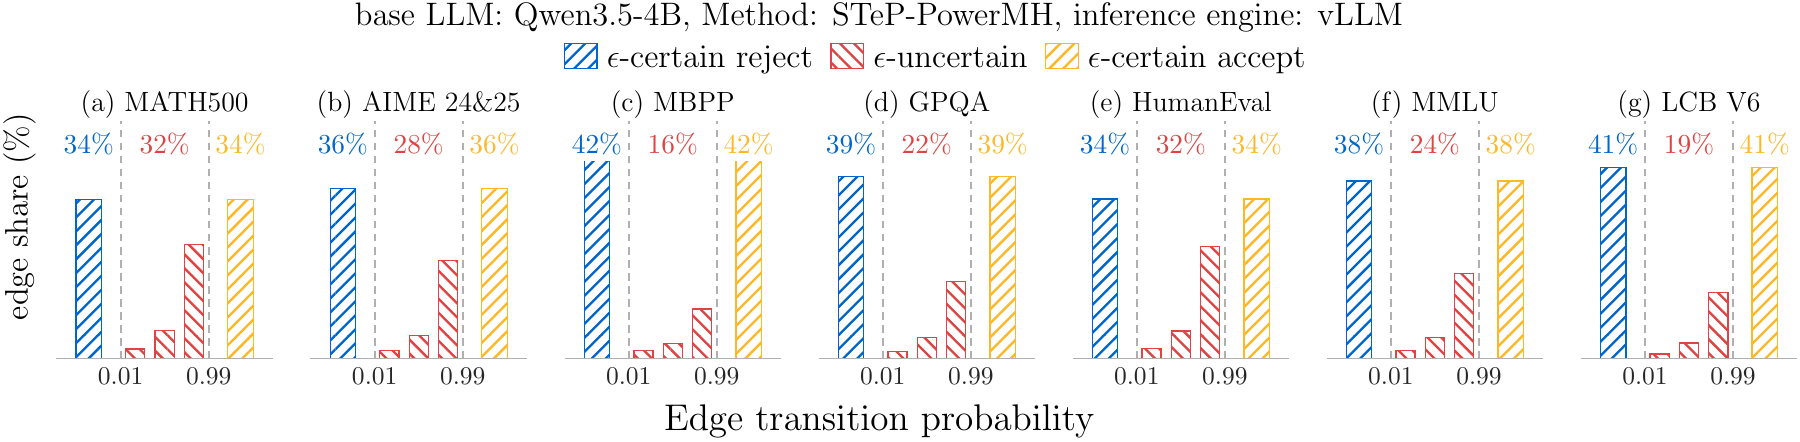

Source data for this figure (header and first rows):
dataset, status, log_path, model, prefetch_budget, rank_fn, proposal_nodes, tree_edges, edge_bucket, bucket_share, bin_in_bucket, probability_left, probability_right, edge_count, edge_share
math500, complete, /Users/jiangnanhugo/workspace/power-shar…, qwen3.5-4b, 20, bfs_accept_first, 7944, 15888, effectively not taken, 0.338, 0, 1.38879439e-11, 1.00000000e-02, 5370, 0.338
math500, complete, /Users/jiangnanhugo/workspace/power-shar…, qwen3.5-4b, 20, bfs_accept_first, 7944, 15888, uncertain, 0.324, 0, 1.00000000e-02, 4.62606501e-02, 335, 0.02108
math500, complete, /Users/jiangnanhugo/workspace/power-shar…, qwen3.5-4b, 20, bfs_accept_first, 7944, 15888, uncertain, 0.324, 1, 4.62606501e-02, 2.14004775e-01, 951, 0.05986
math500, complete, /Users/jiangnanhugo/workspace/power-shar…, qwen3.5-4b, 20, bfs_accept_first, 7944, 15888, uncertain, 0.324, 2, 2.14004775e-01, 9.90000000e-01, 3862, 0.2431
math500, complete, /Users/jiangnanhugo/workspace/power-shar…, qwen3.5-4b, 20, bfs_accept_first, 7944, 15888, effectively taken, 0.338, 0, 9.90000000e-01, 1.00000000e+00, 5370, 0.338
aime, complete, /Users/jiangnanhugo/workspace/power-shar…, qwen3.5-4b, 20, bfs_accept_first, 7252, 14504, effectively not taken, 0.362, 0, 1.38879439e-11, 1.00000000e-02, 5250, 0.362
aime, complete, /Users/jiangnanhugo/workspace/power-shar…, qwen3.5-4b, 20, bfs_accept_first, 7252, 14504, uncertain, 0.2761, 0, 1.00000000e-02, 4.62606501e-02, 262, 0.01806
aime, complete, /Users/jiangnanhugo/workspace/power-shar…, qwen3.5-4b, 20, bfs_accept_first, 7252, 14504, uncertain, 0.2761, 1, 4.62606501e-02, 2.14004775e-01, 714, 0.04923
aime, complete, /Users/jiangnanhugo/workspace/power-shar…, qwen3.5-4b, 20, bfs_accept_first, 7252, 14504, uncertain, 0.2761, 2, 2.14004775e-01, 9.90000000e-01, 3028, 0.2088
aime, complete, /Users/jiangnanhugo/workspace/power-shar…, qwen3.5-4b, 20, bfs_accept_first, 7252, 14504, effectively taken, 0.362, 0, 9.90000000e-01, 1.00000000e+00, 5250, 0.362
mbpp, complete, /Users/jiangnanhugo/workspace/power-shar…, qwen3.5-4b, 20, bfs_accept_first, 6493, 12986, effectively not taken, 0.4218, 0, 1.38879439e-11, 1.00000000e-02, 5478, 0.4218
mbpp, complete, /Users/jiangnanhugo/workspace/power-shar…, qwen3.5-4b, 20, bfs_accept_first, 6493, 12986, uncertain, 0.1563, 0, 1.00000000e-02, 4.62606501e-02, 233, 0.01794
mbpp, complete, /Users/jiangnanhugo/workspace/power-shar…, qwen3.5-4b, 20, bfs_accept_first, 6493, 12986, uncertain, 0.1563, 1, 4.62606501e-02, 2.14004775e-01, 420, 0.03234
mbpp, complete, /Users/jiangnanhugo/workspace/power-shar…, qwen3.5-4b, 20, bfs_accept_first, 6493, 12986, uncertain, 0.1563, 2, 2.14004775e-01, 9.90000000e-01, 1377, 0.106
mbpp, complete, /Users/jiangnanhugo/workspace/power-shar…, qwen3.5-4b, 20, bfs_accept_first, 6493, 12986, effectively taken, 0.4218, 0, 9.90000000e-01, 1.00000000e+00, 5478, 0.4218
gpqa, complete, /Users/jiangnanhugo/workspace/power-shar…, qwen3.5-4b, 20, bfs_accept_first, 6635, 13270, effectively not taken, 0.3882, 0, 1.38879439e-11, 1.00000000e-02, 5152, 0.3882
gpqa, complete, /Users/jiangnanhugo/workspace/power-shar…, qwen3.5-4b, 20, bfs_accept_first, 6635, 13270, uncertain, 0.2235, 0, 1.00000000e-02, 4.62606501e-02, 202, 0.01522
gpqa, complete, /Users/jiangnanhugo/workspace/power-shar…, qwen3.5-4b, 20, bfs_accept_first, 6635, 13270, uncertain, 0.2235, 1, 4.62606501e-02, 2.14004775e-01, 592, 0.04461
gpqa, complete, /Users/jiangnanhugo/workspace/power-shar…, qwen3.5-4b, 20, bfs_accept_first, 6635, 13270, uncertain, 0.2235, 2, 2.14004775e-01, 9.90000000e-01, 2172, 0.1637
gpqa, complete, /Users/jiangnanhugo/workspace/power-shar…, qwen3.5-4b, 20, bfs_accept_first, 6635, 13270, effectively taken, 0.3882, 0, 9.90000000e-01, 1.00000000e+00, 5152, 0.3882
human_eval, complete, /Users/jiangnanhugo/workspace/power-shar…, qwen3.5-4b, 20, bfs_accept_first, 7757, 15514, effectively not taken, 0.3398, 0, 1.38879439e-11, 1.00000000e-02, 5272, 0.3398
human_eval, complete, /Users/jiangnanhugo/workspace/power-shar…, qwen3.5-4b, 20, bfs_accept_first, 7757, 15514, uncertain, 0.3204, 0, 1.00000000e-02, 4.62606501e-02, 352, 0.02269
human_eval, complete, /Users/jiangnanhugo/workspace/power-shar…, qwen3.5-4b, 20, bfs_accept_first, 7757, 15514, uncertain, 0.3204, 1, 4.62606501e-02, 2.14004775e-01, 919, 0.05924
human_eval, complete, /Users/jiangnanhugo/workspace/power-shar…, qwen3.5-4b, 20, bfs_accept_first, 7757, 15514, uncertain, 0.3204, 2, 2.14004775e-01, 9.90000000e-01, 3699, 0.2384
human_eval, complete, /Users/jiangnanhugo/workspace/power-shar…, qwen3.5-4b, 20, bfs_accept_first, 7757, 15514, effectively taken, 0.3398, 0, 9.90000000e-01, 1.00000000e+00, 5272, 0.3398
mmlu, complete, /Users/jiangnanhugo/workspace/power-shar…, qwen3.5-4b, 20, bfs_accept_first, 7000, 14000, effectively not taken, 0.3779, 0, 1.38879439e-11, 1.00000000e-02, 5291, 0.3779
mmlu, complete, /Users/jiangnanhugo/workspace/power-shar…, qwen3.5-4b, 20, bfs_accept_first, 7000, 14000, uncertain, 0.2441, 0, 1.00000000e-02, 4.62606501e-02, 249, 0.01779
mmlu, complete, /Users/jiangnanhugo/workspace/power-shar…, qwen3.5-4b, 20, bfs_accept_first, 7000, 14000, uncertain, 0.2441, 1, 4.62606501e-02, 2.14004775e-01, 632, 0.04514
mmlu, complete, /Users/jiangnanhugo/workspace/power-shar…, qwen3.5-4b, 20, bfs_accept_first, 7000, 14000, uncertain, 0.2441, 2, 2.14004775e-01, 9.90000000e-01, 2537, 0.1812
mmlu, complete, /Users/jiangnanhugo/workspace/power-shar…, qwen3.5-4b, 20, bfs_accept_first, 7000, 14000, effectively taken, 0.3779, 0, 9.90000000e-01, 1.00000000e+00, 5291, 0.3779
lcb_v6, complete, /Users/jiangnanhugo/workspace/power-shar…, qwen3.5-4b, 20, bfs_accept_first, 6431, 12862, effectively not taken, 0.4075, 0, 1.38879439e-11, 1.00000000e-02, 5241, 0.4075
lcb_v6, complete, /Users/jiangnanhugo/workspace/power-shar…, qwen3.5-4b, 20, bfs_accept_first, 6431, 12862, uncertain, 0.185, 0, 1.00000000e-02, 4.62606501e-02, 135, 0.0105
lcb_v6, complete, /Users/jiangnanhugo/workspace/power-shar…, qwen3.5-4b, 20, bfs_accept_first, 6431, 12862, uncertain, 0.185, 1, 4.62606501e-02, 2.14004775e-01, 430, 0.03343
lcb_v6, complete, /Users/jiangnanhugo/workspace/power-shar…, qwen3.5-4b, 20, bfs_accept_first, 6431, 12862, uncertain, 0.185, 2, 2.14004775e-01, 9.90000000e-01, 1815, 0.1411
lcb_v6, complete, /Users/jiangnanhugo/workspace/power-shar…, qwen3.5-4b, 20, bfs_accept_first, 6431, 12862, effectively taken, 0.4075, 0, 9.90000000e-01, 1.00000000e+00, 5241, 0.4075
